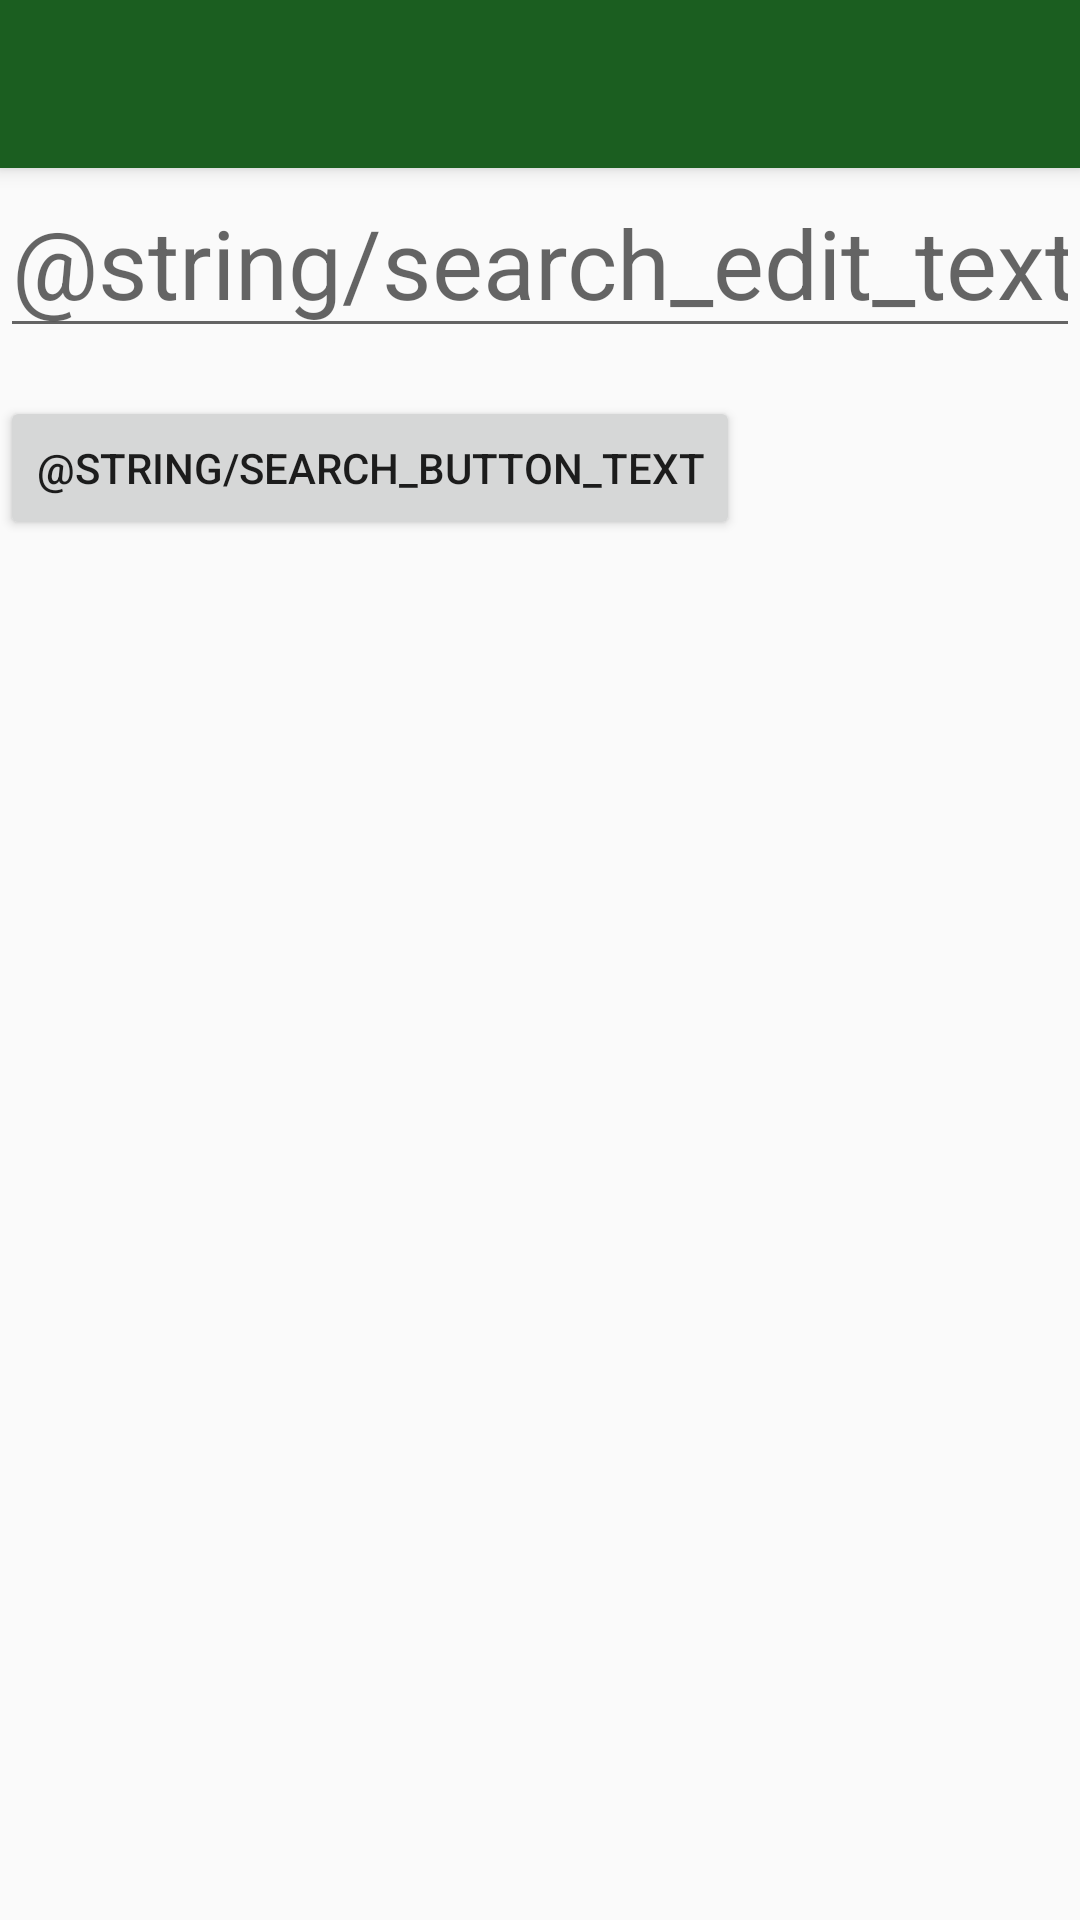

Reconstruct the res/layout file that produces this screen, plus the resources it refers to.
<!-- AndroidManifest.xml: application theme AppTheme -->
<!-- res/layout/activity_search_by_name_mode.xml -->
<?xml version="1.0" encoding="utf-8"?>
<LinearLayout xmlns:android="http://schemas.android.com/apk/res/android"
    xmlns:app="http://schemas.android.com/apk/res-auto"
    android:layout_width="match_parent"
    android:layout_height="match_parent"
    android:orientation="vertical">

    <android.support.v7.widget.Toolbar
        android:id="@+id/tb_search_by_name"
        android:layout_width="match_parent"
        android:layout_height="?attr/actionBarSize"

        android:theme="@style/AppTheme"
        android:background="?attr/colorPrimaryDark"
        app:titleTextColor="@color/textColorPrimary"
        android:elevation="4dp"
        android:textSize="16sp" />

    <EditText
        android:id="@+id/tv_searchField"
        android:layout_width="match_parent"
        android:layout_height="wrap_content"

        android:layout_marginBottom="16dp"

        android:textSize="32sp"
        android:textColor="@color/textColorSecondary"
        android:inputType="text"
        android:hint="@string/search_edit_text_hint" />

    <Button
        android:id="@+id/btn_search"
        android:layout_width="wrap_content"
        android:layout_height="wrap_content"
        android:text="@string/search_button_text" />

    <android.support.v7.widget.RecyclerView
        android:id="@+id/rv_search_result"
        android:layout_width="match_parent"
        android:layout_height="wrap_content" />

    
        
        
        
        

</LinearLayout>









<!-- resources referenced by this layout -->
<resources>
  <color name="textColorPrimary">@android:color/white</color>
  <color name="textColorSecondary">@android:color/black</color>
  <style name="AppTheme" parent="Theme.AppCompat.Light.NoActionBar">
          
          <item name="colorPrimary">@color/colorPrimary</item>
          <item name="colorPrimaryDark">@color/colorPrimaryDark</item>
          <item name="colorAccent">@color/colorAccent</item>
      </style>
  <color name="colorPrimary">#81C784</color>
  <color name="colorPrimaryDark">#1B5E20</color>
  <color name="colorAccent">#FF5722</color>
</resources>
